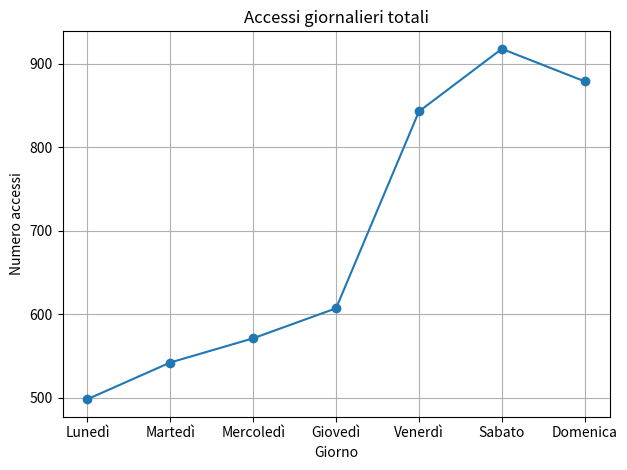
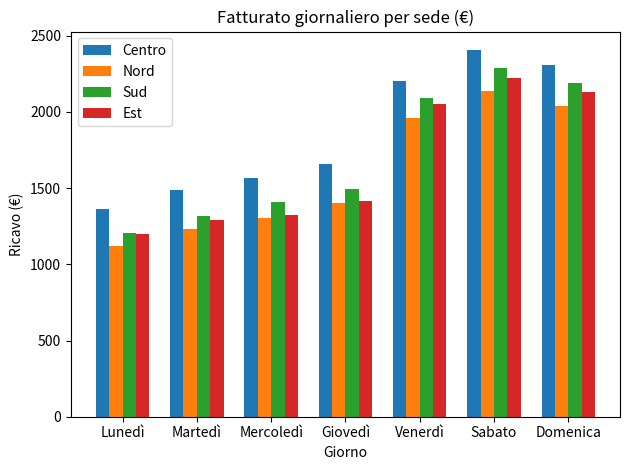
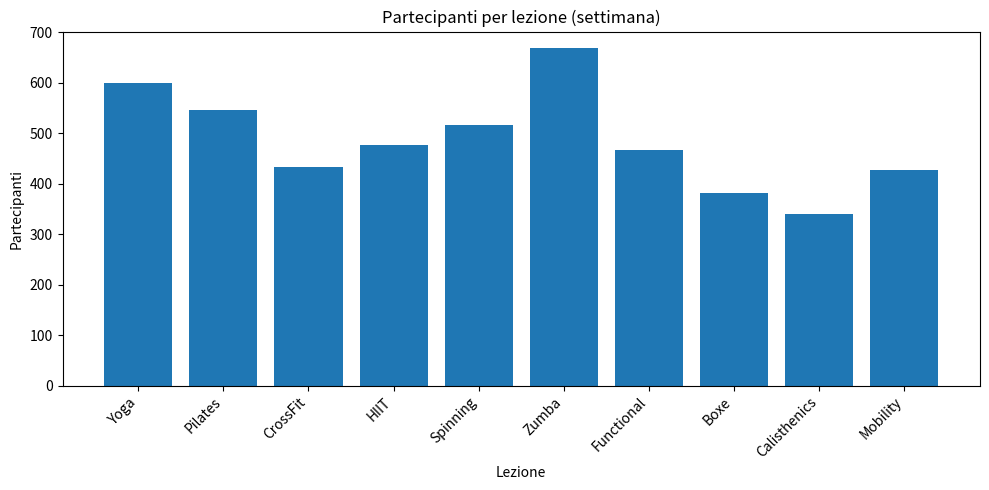

Reproduce these figures in Python, in order.
#!/usr/bin/env python3
"""
GymAnalytics - versione con grafici
Genera:
  1) Accessi giornalieri (line plot)
  2) Fatturato giornaliero per sede (bar raggruppate)
  3) Partecipanti totali per lezione (bar chart)

Esecuzione: python3 gymanalytics_grafici.py
Requisiti: numpy, matplotlib
"""

import numpy as np
import matplotlib.pyplot as plt

# --------------------------
# Configurazione dati
# --------------------------
LEZIONI = {
    1: ["Yoga", 8.00, 50, 1],
    2: ["Pilates", 9.00, 60, 1],
    3: ["CrossFit", 12.00, 200, 1],
    4: ["HIIT", 11.00, 220, 1],
    5: ["Spinning", 10.00, 300, 1],
    6: ["Zumba", 8.50, 180, 1],
    7: ["Functional", 10.50, 190, 1],
    8: ["Boxe", 12.50, 250, 1],
    9: ["Calisthenics", 11.50, 170, 1],
    10:["Mobility", 7.50, 80, 1]
}

SEDI = ["Centro", "Nord", "Sud", "Est"]
GIORNI = ["Lunedì", "Martedì", "Mercoledì", "Giovedì", "Venerdì", "Sabato", "Domenica"]

# Vettore prezzi (indice 0 -> lezione 1)
prices = np.array([LEZIONI[i+1][1] for i in range(len(LEZIONI))])

# --------------------------
# Dati partecipazioni (fittizi)
# Shape: (7 giorni, 4 sedi, 10 lezioni)
# --------------------------
partecipazioni_settimana = np.array([
    [[18, 16, 12, 14, 15, 20, 13, 10, 9, 12],
     [14, 13, 10, 11, 12, 16, 11, 9, 8, 10],
     [15, 14, 11, 12, 13, 18, 12, 9, 8, 11],
     [16, 14, 11, 12, 13, 17, 12, 9, 8, 10]],

    [[20, 18, 13, 15, 16, 22, 14, 11, 10, 13],
     [15, 14, 11, 12, 13, 18, 12, 10, 9, 11],
     [17, 15, 12, 13, 14, 19, 13, 10, 9, 12],
     [16, 15, 12, 13, 14, 18, 13, 10, 9, 11]],

    [[21, 19, 14, 16, 17, 23, 15, 12, 10, 13],
     [16, 15, 12, 13, 14, 19, 13, 10, 9, 12],
     [18, 16, 13, 14, 15, 20, 14, 11, 10, 12],
     [17, 16, 12, 13, 14, 19, 13, 10, 9, 12]],

    [[22, 20, 15, 17, 18, 24, 16, 12, 11, 14],
     [17, 16, 13, 14, 15, 20, 14, 11, 10, 12],
     [19, 17, 14, 15, 16, 21, 15, 12, 10, 13],
     [18, 17, 13, 14, 15, 20, 14, 11, 10, 12]],

    [[28, 25, 20, 22, 24, 30, 21, 18, 16, 20],
     [24, 22, 18, 20, 21, 27, 19, 16, 14, 18],
     [26, 23, 19, 21, 23, 29, 20, 17, 15, 19],
     [25, 23, 19, 20, 22, 28, 20, 17, 15, 19]],

    [[30, 27, 22, 24, 26, 32, 23, 20, 18, 22],
     [26, 24, 19, 21, 23, 29, 21, 18, 16, 20],
     [28, 25, 21, 23, 25, 31, 22, 19, 17, 21],
     [27, 25, 20, 22, 24, 30, 22, 18, 17, 20]],

    [[29, 26, 21, 23, 25, 31, 22, 19, 17, 21],
     [25, 23, 18, 20, 22, 28, 20, 17, 15, 19],
     [27, 24, 20, 22, 24, 30, 21, 18, 16, 20],
     [26, 24, 19, 21, 23, 29, 21, 18, 16, 19]]
], dtype=int)

# --------------------------
# Funzioni utili
# --------------------------
def add_booking(partecipazioni, giorno, sede, lesson_id, quantita=1):
    """
    Aggiunge `quantita` di prenotazioni alla lezione `lesson_id` per giorno e sede specificati.
    Indici: giorno 0..6, sede 0..3, lesson_id 1..10.
    Restituisce copia modificata delle partecipazioni.
    """
    if not (0 <= giorno < partecipazioni.shape[0]):
        raise IndexError("Indice giorno fuori range (0..6).")
    if not (0 <= sede < partecipazioni.shape[1]):
        raise IndexError("Indice sede fuori range (0..3).")
    if not (1 <= lesson_id <= partecipazioni.shape[2]):
        raise IndexError("lesson_id fuori range (1..10).")
    new = partecipazioni.copy()
    new[giorno, sede, lesson_id - 1] += quantita
    return new

def calcola_statistiche(partecipazioni):
    """
    Restituisce dizionario con:
      - totale_per_lezione (array)
      - accessi_giornalieri (array, 7)
      - fatturato_per_sede (array 7x4)
      - lezione_piu_seguita, lezione_meno_seguita, qty_piu, qty_meno
    """
    totale_per_lezione = partecipazioni.sum(axis=(0, 1))
    idx_max = int(np.argmax(totale_per_lezione))
    idx_min = int(np.argmin(totale_per_lezione))
    lezione_piu = LEZIONI[idx_max + 1][0]
    lezione_meno = LEZIONI[idx_min + 1][0]
    qty_piu = int(totale_per_lezione[idx_max])
    qty_meno = int(totale_per_lezione[idx_min])

    accessi_giornalieri = partecipazioni.sum(axis=(1, 2))

    fatturato_per_sede = np.zeros((partecipazioni.shape[0], partecipazioni.shape[1]))
    for g in range(partecipazioni.shape[0]):
        fatturato_per_sede[g] = (partecipazioni[g] * prices).sum(axis=1)

    return {
        "totale_per_lezione": totale_per_lezione,
        "accessi_giornalieri": accessi_giornalieri,
        "fatturato_per_sede": fatturato_per_sede,
        "lezione_piu": lezione_piu,
        "lezione_meno": lezione_meno,
        "qty_piu": qty_piu,
        "qty_meno": qty_meno
    }

# --------------------------
# Funzioni di plotting
# --------------------------
def plot_accessi_giornalieri(accessi_giornalieri):
    plt.figure()
    plt.plot(GIORNI, accessi_giornalieri, marker='o')
    plt.title("Accessi giornalieri totali")
    plt.xlabel("Giorno")
    plt.ylabel("Numero accessi")
    plt.grid(True)
    plt.tight_layout()  # migliora la gestione degli spazi
    plt.show()

def plot_fatturato_per_sede(fatturato_per_sede):
    x = np.arange(len(GIORNI))
    larghezza = 0.18
    plt.figure()
    for i in range(len(SEDI)):
        plt.bar(x + (i - 1.5) * larghezza, fatturato_per_sede[:, i], width=larghezza, label=SEDI[i])
    plt.xticks(x, GIORNI)
    plt.title("Fatturato giornaliero per sede (€)")
    plt.xlabel("Giorno")
    plt.ylabel("Ricavo (€)")
    plt.legend()
    plt.tight_layout()  # evita sovrapposizioni tra etichette e legenda
    plt.show()

def plot_partecipanti_per_lezione(totale_per_lezione):
    lezioni_nomi = [LEZIONI[i+1][0] for i in range(len(LEZIONI))]
    indices = np.arange(len(lezioni_nomi))
    plt.figure(figsize=(10, 5))
    plt.bar(indices, totale_per_lezione)
    plt.xticks(indices, lezioni_nomi, rotation=45, ha='right')
    plt.title("Partecipanti per lezione (settimana)")
    plt.xlabel("Lezione")
    plt.ylabel("Partecipanti")
    plt.tight_layout()  # impaginazione compatta
    plt.show()

# --------------------------
# Main
# --------------------------
def main():
    stats = calcola_statistiche(partecipazioni_settimana)

    # Report in console
    print("Analisi partecipazioni - GymAnalytics (con grafici)\n")
    print(f"Lezione più seguita: {stats['lezione_piu']} (partecipanti: {stats['qty_piu']})")
    print(f"Lezione meno seguita: {stats['lezione_meno']} (partecipanti: {stats['qty_meno']})")
    print("\nAccessi giornalieri:")
    for i, g in enumerate(GIORNI):
        print(f"  {g}: {int(stats['accessi_giornalieri'][i])} accessi")
    print(f"\nAccessi medi giornalieri: {stats['accessi_giornalieri'].mean():.2f}\n")

    # Grafici
    plot_accessi_giornalieri(stats['accessi_giornalieri'])
    plot_fatturato_per_sede(stats['fatturato_per_sede'])
    plot_partecipanti_per_lezione(stats['totale_per_lezione'])

    # Esempio: registrare una prenotazione (facoltativo)
    # partecipazioni_mod = add_booking(partecipazioni_settimana, giorno=2, sede=1, lesson_id=3, quantita=2)
    # stats2 = calcola_statistiche(partecipazioni_mod)
    # plot_accessi_giornalieri(stats2['accessi_giornalieri'])

if __name__ == "__main__":
    main()
